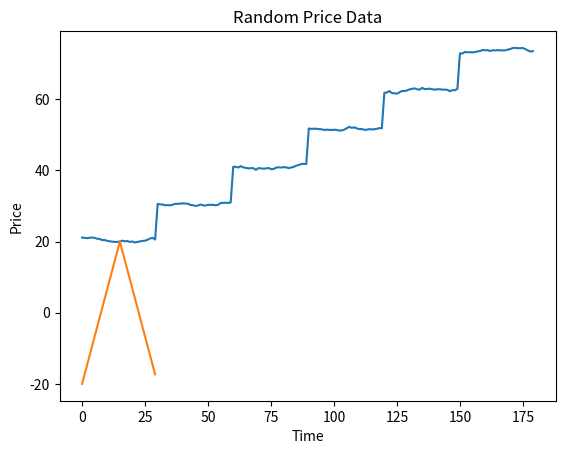

The matplotlib source for this figure:
"""
Created on Sat May  6 22:12:20 2023

[redacted]
: Generate large amounts of random data with the desired characteristics you want, and then analyse that. 
- ref: https://qoppac.blogspot.com/2015/11/using-random-data.html
- Func for random data: https://github.com/robcarver17/systematictradingexamples/blob/master/commonrandom.py#L56
"""




import numpy as np
import pandas as pd
import matplotlib.pyplot as plt

# Define function to generate random price data
def arbitrary_timeseries(prices):
    return pd.Series(prices)

def generate_trendy_price(Nlength, Tlength, Xamplitude, Volscale):
    """ Generate a random price series with trends """
    noise = np.random.normal(scale=Volscale, size=Nlength+Tlength)
    prices = [Xamplitude]
    for i in range(1, Nlength+Tlength):
        if i % Tlength == 0:
            prices.append(prices[-1] + Xamplitude)
        else:
            prices.append(prices[-1] + noise[i])
    return prices[Tlength:]

# Generate random price data with trends
price_data = generate_trendy_price(Nlength=180, Tlength=30, Xamplitude=10.0, Volscale=0.2)

# Plot the price data
plt.plot(price_data)
plt.title("Random Price Data")
plt.xlabel("Time")
plt.ylabel("Price")
plt.show()




def generate_trendy_price(Nlength, Tlength , Xamplitude, Volscale, sines=False):
    """
    Generates a trend of length N amplitude X, plus gaussian noise mean zero std. dev (vol scale * amplitude)
    
    If sines=True then generates as a sine wave, otherwise straight line
    
    returns a vector of numbers
    """
    
    stdev=Volscale*Xamplitude
    noise=generate_noise(Nlength, stdev)

    ## Can use a different process here if desired
    if sines:
        process=generate_siney_trends(Nlength, Tlength , Xamplitude) 
    else:
        process=generate_trends(Nlength, Tlength , Xamplitude)    
    
    combined_price=[noise_item+process_item for (noise_item, process_item) in zip(noise, process)]
    
    return combined_price


import numpy as np
import pandas as pd
import scipy.signal as sg
from datetime import datetime, timedelta
from random import gauss
from typing import List

def generate_siney_trends(Nlength: int, Tlength: int , Xamplitude: float) -> List[float]:
    halfAmplitude = Xamplitude/2.0
    cycles = Nlength/Tlength
    cycles_as_pi = cycles*np.pi
    increment = cycles_as_pi/Nlength

    alltrends = [np.sin(x)*halfAmplitude for x in np.arange(0.0, cycles_as_pi, increment)]
    alltrends = alltrends[:Nlength]

    return alltrends

def generate_trends(Nlength: int, Tlength: int , Xamplitude: float) -> List[float]:
    halfAmplitude = Xamplitude/2.0
    trend_step = Xamplitude/Tlength
    cycles = int(np.ceil(Nlength/Tlength))

    trendup = list(np.arange(start=-halfAmplitude, stop=halfAmplitude, step=trend_step))
    trenddown = list(np.arange(start=halfAmplitude, stop=-halfAmplitude, step=-trend_step))
    alltrends = [trendup + trenddown] * int(np.ceil(cycles))
    alltrends = sum(alltrends, [])
    alltrends = alltrends[:Nlength]

    return alltrends

def generate_trendy_price(Nlength: int, Tlength: int, Xamplitude: float, Volscale: float, sines: bool = False) -> List[float]:
    stdev = Volscale*Xamplitude
    noise = generate_noise(Nlength, stdev)

    if sines:
        process = generate_siney_trends(Nlength, Tlength, Xamplitude) 
    else:
        process = generate_trends(Nlength, Tlength, Xamplitude)    

    combined_price = [noise_item + process_item for (noise_item, process_item) in zip(noise, process)]

    return combined_price

def generate_noise(Nlength: int, stdev: float) -> List[float]:
    return [gauss(0.0, stdev) for Unused in range(Nlength)]

def threeassetportfolio(plength: int = 5000, SRlist: List[float] = [1.0, 1.0, 1.0], annual_vol: float = .15, clist: List[float] = [.0,.0,.0], index_start: datetime = datetime(2000,1,1)) -> pd.DataFrame:
    (c1, c2, c3) = clist
    dindex = pd.date_range(start=index_start, periods=plength, freq='D')
    daily_vol = annual_vol/16.0
    means = [x*annual_vol/250.0 for x in SRlist]
    stds = np.diagflat([daily_vol]*3)
    corr = np.array([[1.0, c1, c2], [c1, 1.0, c3], [c2, c3, 1.0]])

    covs = np.dot(stds, np.dot(corr, stds))
    m = np.random.multivariate_normal(means, covs, plength).T
    portreturns = pd.DataFrame(dict(one=m[0], two=m[1], three=m[2]), dindex)
    portreturns = portreturns[['one', 'two', 'three']]
    return portreturns

ans=arbitrary_timeseries(generate_trendy_price(Nlength=30, Tlength=15, Xamplitude=40.0, Volscale=0.0)).plot()



